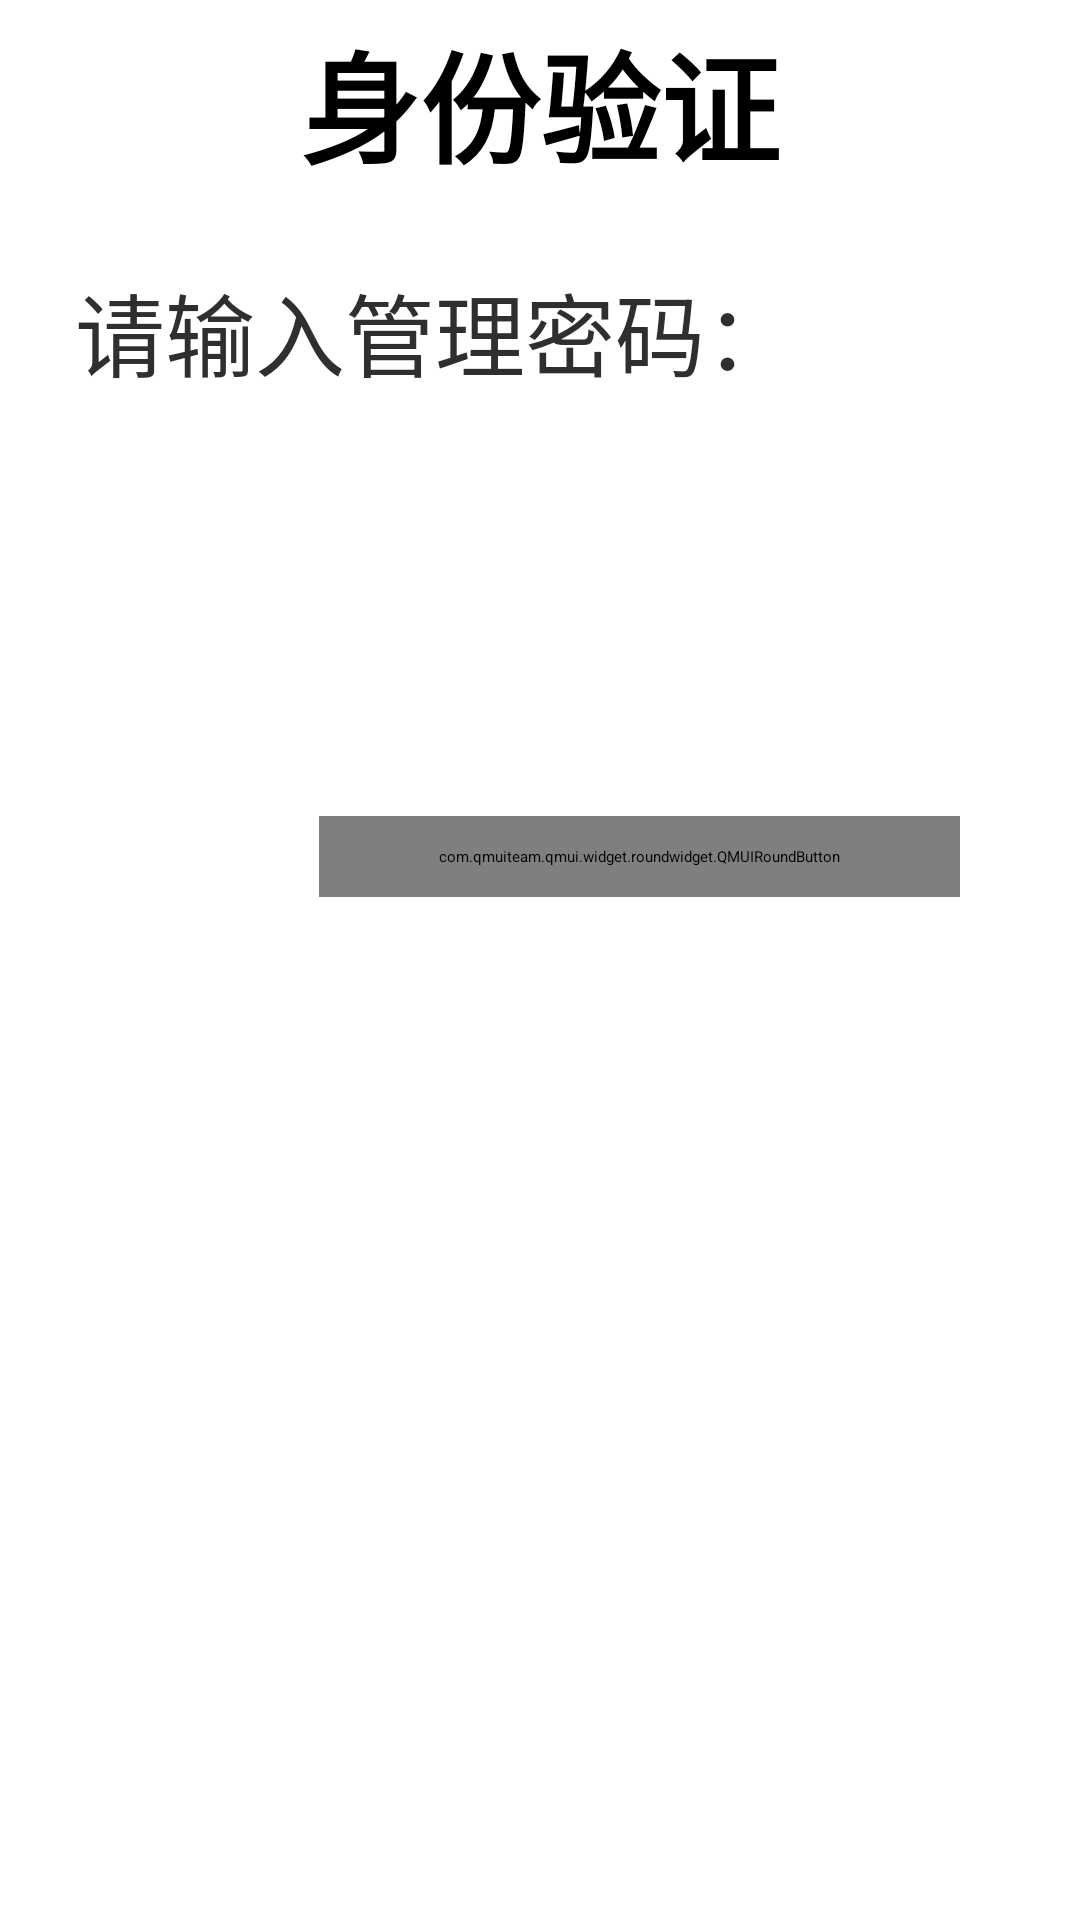

Reconstruct the res/layout file that produces this screen, plus the resources it refers to.
<!-- AndroidManifest.xml: application theme AppTheme -->
<!-- res/layout/dialog_password.xml -->
<?xml version="1.0" encoding="utf-8"?>
<LinearLayout xmlns:android="http://schemas.android.com/apk/res/android"
    xmlns:app="http://schemas.android.com/apk/res-auto"
    android:orientation="vertical"
    android:layout_width="match_parent"
    android:layout_height="match_parent">


    
    <TextView
        android:layout_width="match_parent"
        android:layout_height="wrap_content"
        android:layout_marginTop="5dp"
        android:layout_marginBottom="5dp"
        android:gravity="center_horizontal"
        android:textSize="40dp"
        android:textStyle="bold"
        android:textColor="#000000"
        android:text="身份验证" />
    
    
    
    
    
    
    
    <RelativeLayout
        android:layout_width="match_parent"
        android:layout_height="wrap_content">
        
        <TextView
            android:id="@+id/tv_password_please"
            android:layout_width="wrap_content"
            android:layout_height="wrap_content"
            android:layout_alignParentLeft="true"
            android:layout_marginLeft="25dp"
            android:layout_marginTop="20dp"
            android:text="请输入管理密码："
            android:textSize="30dp"
            android:textColor="#2F2F2F"/>
        
        <EditText
            android:id="@+id/et_password_text"
            android:layout_width="wrap_content"
            android:layout_height="wrap_content"
            android:layout_alignBottom="@+id/tv_password_please"
            android:layout_toRightOf="@+id/tv_password_please"
            android:ems="15"
            android:inputType="textPassword" />
        
        <TextView
            android:id="@+id/tv_password_false"
            android:layout_width="wrap_content"
            android:layout_height="wrap_content"
            android:layout_alignParentLeft="true"
            android:layout_marginLeft="200dp"
            android:layout_marginTop="120dp"
            android:text=""
            android:textSize="30dp" />
        
        <com.qmuiteam.qmui.widget.roundwidget.QMUIRoundButton
            android:id="@+id/btn_password_confirm"
            android:layout_width="wrap_content"
            android:layout_height="wrap_content"
            android:layout_below="@+id/et_password_text"
            android:layout_alignParentRight="true"
            android:layout_marginRight="40dp"
            android:layout_marginTop="140dp"
            android:gravity="center"
            android:paddingBottom="10dp"
            android:paddingLeft="40dp"
            android:paddingRight="40dp"
            android:paddingTop="10dp"
            android:text="确定"
            android:textColor="#007AFF"
            app:qmui_borderWidth="0dp"
            android:textSize="25dp"
            app:qmui_isRadiusAdjustBounds="true" />

    </RelativeLayout>


</LinearLayout>
<!-- resources referenced by this layout -->
<resources>
  <style name="AppTheme" parent="QMUI.Compat.NoActionBar">
          <item name="android:windowFullscreen">true</item>
      </style>
</resources>
